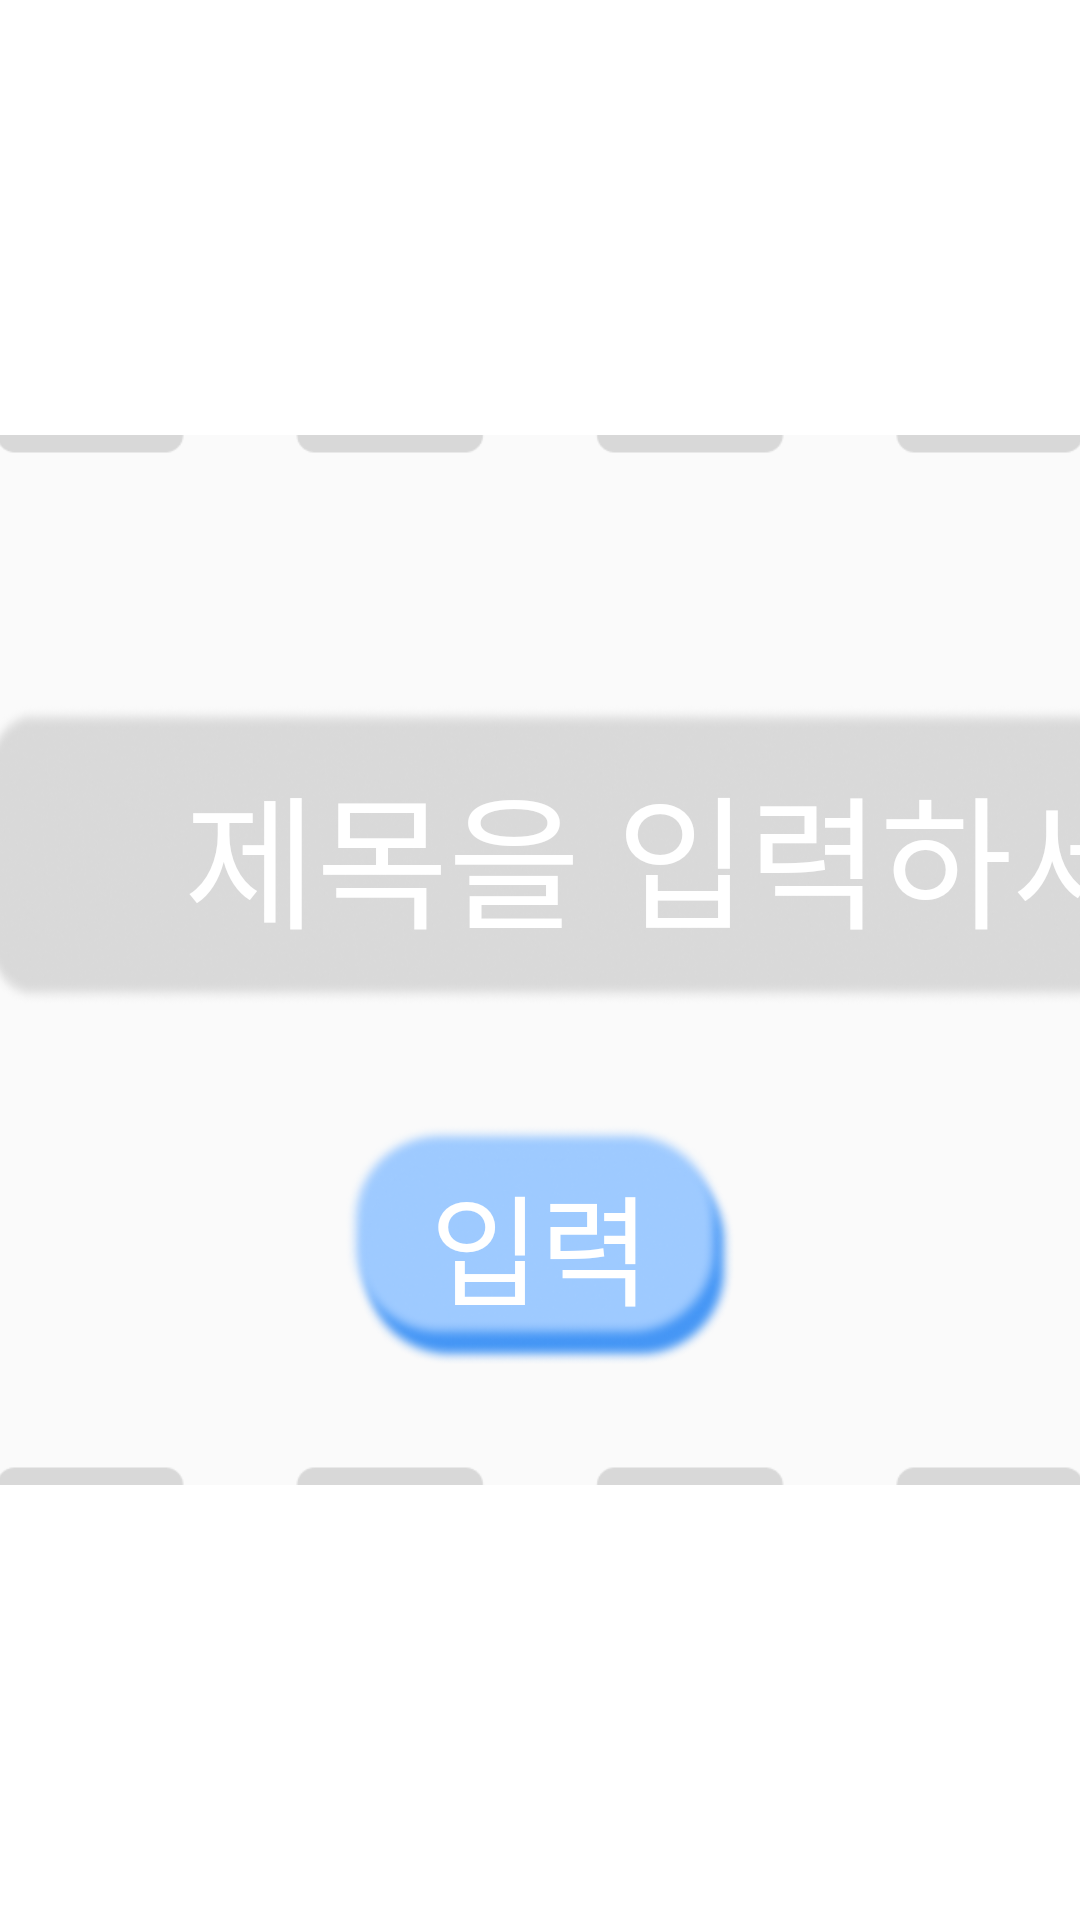

Produce the Android XML layout that renders to this screen, including the resource entries it uses.
<!-- AndroidManifest.xml: application theme Theme.GAN_Image -->
<!-- res/layout/title_popup_activity.xml -->
<?xml version="1.0" encoding="utf-8"?>
<LinearLayout xmlns:android="http://schemas.android.com/apk/res/android"
    xmlns:app="http://schemas.android.com/apk/res-auto"
    xmlns:tools="http://schemas.android.com/tools"
    android:layout_width="match_parent"
    android:layout_height="match_parent"
    android:orientation="vertical"
    android:gravity="center"
    android:background="@drawable/pinkmonun"
    >



    <LinearLayout
        android:layout_width="800dp"
        android:layout_height="350dp"
        android:background="@drawable/title_white_btn"
        android:orientation="vertical">
        

        <LinearLayout
            android:layout_width="match_parent"
            android:layout_height="wrap_content"
            android:gravity="center"
            android:layout_marginTop="90dp">
            <TextView
                android:layout_width="wrap_content"
                android:layout_height="wrap_content"
                android:fontFamily="@font/typo_crayon_b"
                android:text="제목"
                android:textColor="@color/grey"
                android:layout_marginRight="20dp"
                android:textSize="58sp"></TextView>
            <EditText
                android:id="@+id/title"
                android:layout_width="500dp"
                android:layout_height="100dp"
                android:background="@drawable/text_grey_rec"
                android:hint="제목을 입력하세요"
                android:textColorHint="@color/white"
                android:textSize="48dp"
                android:gravity="center"
                android:fontFamily="@font/typo_crayon_l"
                />
        </LinearLayout>

        <RelativeLayout
            android:layout_width="wrap_content"
            android:layout_height="wrap_content"
            android:layout_gravity="center"
            android:orientation="horizontal"
            android:layout_marginTop="40dp">
            <ImageButton
                android:id="@+id/sendBtn"
                android:layout_width="130dp"
                android:layout_height="80dp"
                android:gravity="center"
                android:background="@drawable/first_sentence_btn"
                android:layout_alignParentLeft="true"/>
            <TextView
                android:layout_width="match_parent"
                android:layout_height="match_parent"
                android:gravity="center"
                android:text="입력"
                android:textColor="@color/white"
                android:fontFamily="@font/typo_crayon_l"
                android:textSize="40dp"
                android:layout_alignLeft="@+id/sendBtn"
                android:layout_alignTop="@+id/sendBtn"
                android:layout_alignRight="@+id/sendBtn"
                android:layout_alignBottom="@+id/sendBtn"/>
        </RelativeLayout>



    </LinearLayout>
</LinearLayout>
<!-- resources referenced by this layout -->
<resources>
  <color name="grey">#FF959595</color>
  <color name="white">#FFFFFFFF</color>
  <!-- drawable first_sentence_btn: png bitmap (drawable, 39448 bytes) -->
  <!-- drawable text_grey_rec: png bitmap (drawable, 83461 bytes) -->
  <!-- drawable title_white_btn: png bitmap (drawable, 13797 bytes) -->
  <style name="Theme.GAN_Image" parent="Theme.MaterialComponents.DayNight.DarkActionBar">
          
          <item name="colorPrimary">@color/purple_500</item>
          <item name="colorPrimaryVariant">@color/purple_700</item>
          <item name="colorOnPrimary">@color/white</item>
          
          <item name="colorSecondary">@color/teal_200</item>
          <item name="colorSecondaryVariant">@color/teal_700</item>
          <item name="colorOnSecondary">@color/black</item>
          
          <item name="android:statusBarColor">?attr/colorPrimaryVariant</item>
          
          <item name="windowNoTitle">true</item>
      </style>
  <color name="purple_500">#FF6200EE</color>
  <color name="purple_700">#FF3700B3</color>
  <color name="teal_200">#FF03DAC5</color>
  <color name="teal_700">#FF018786</color>
  <color name="black">#FF000000</color>
</resources>
